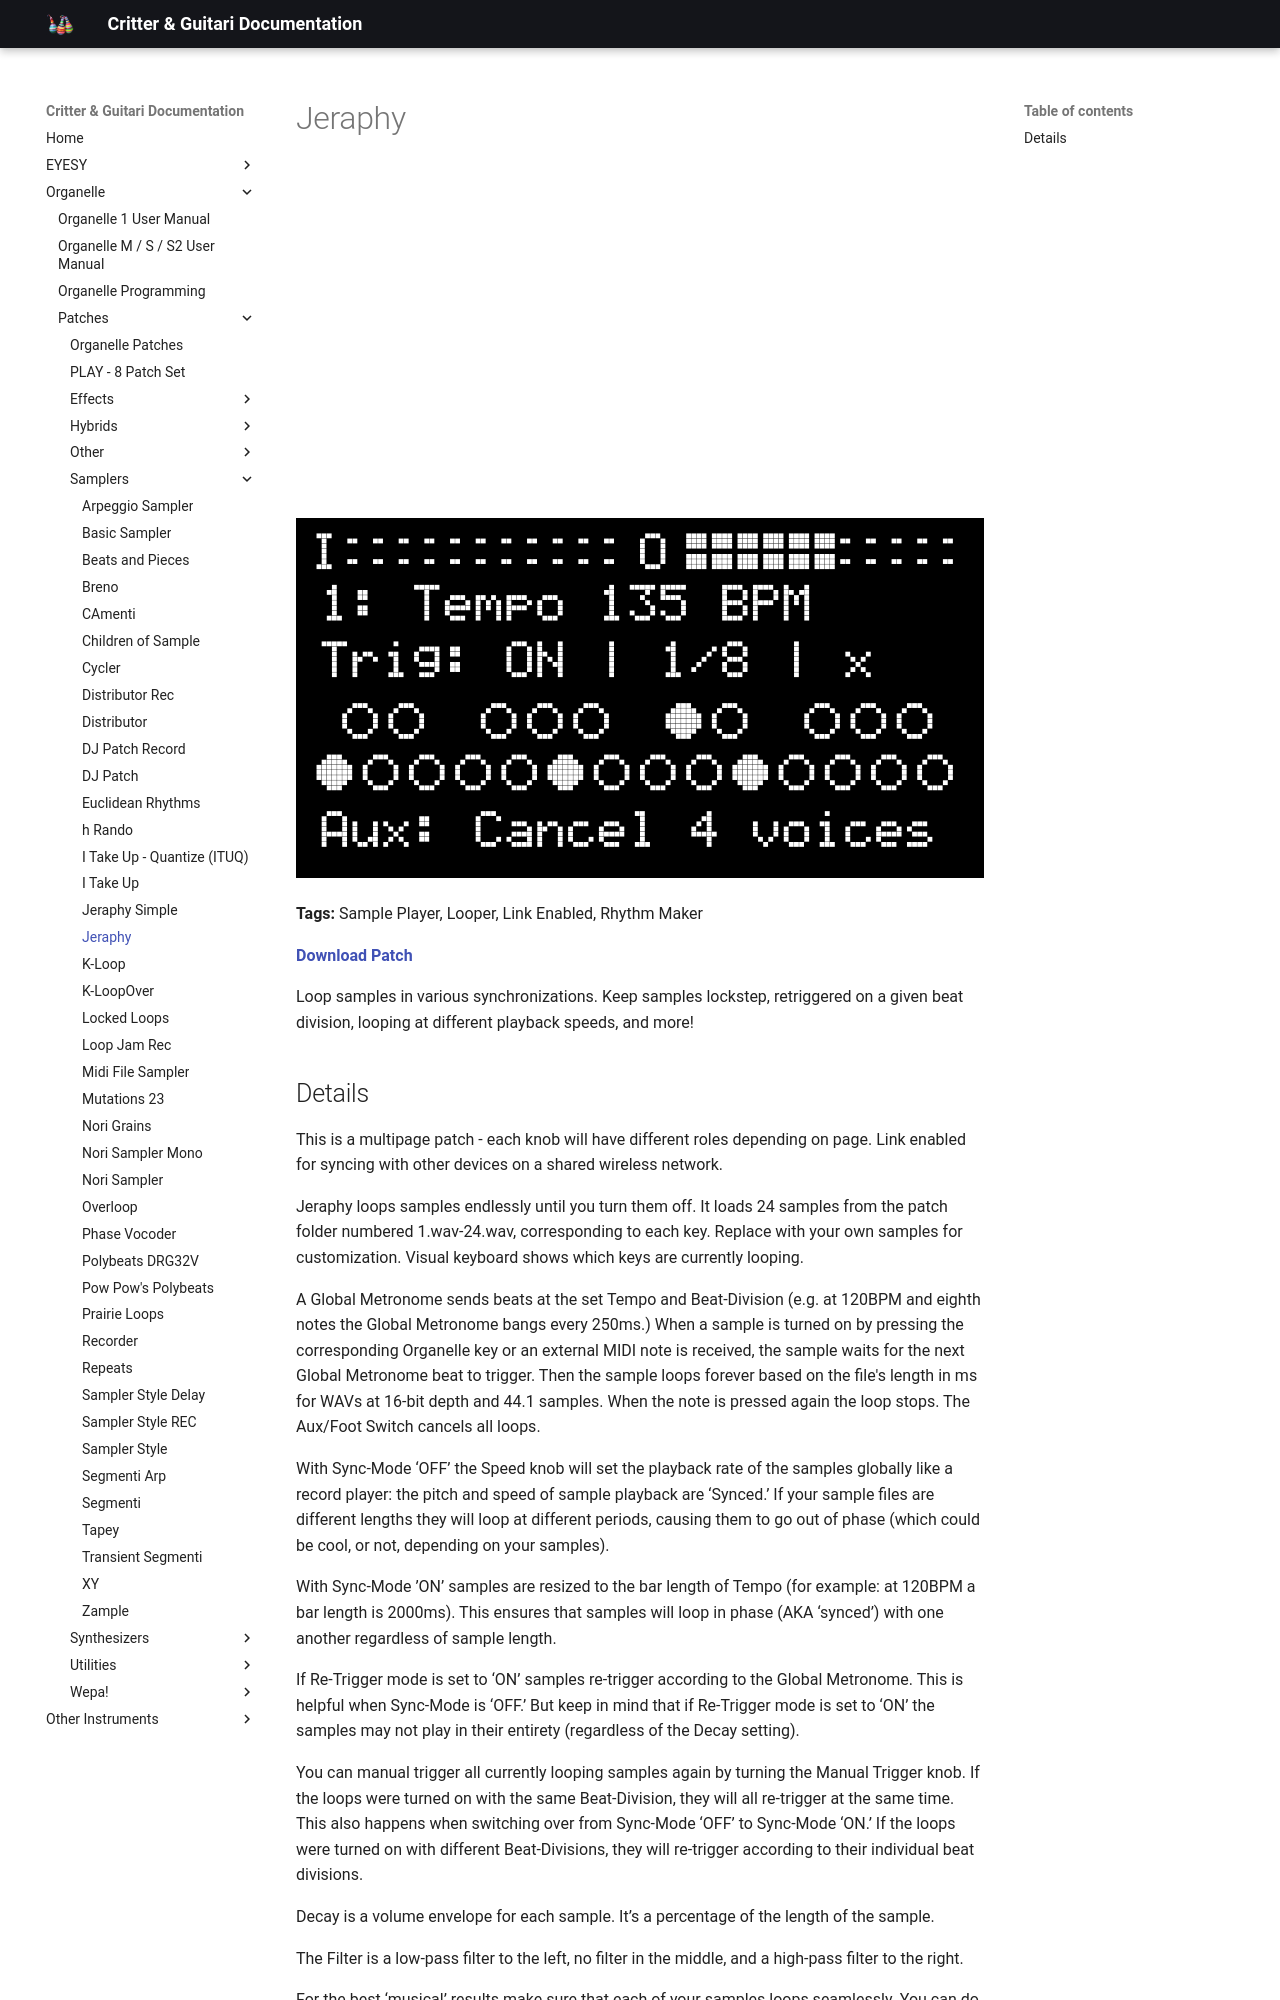

repository: critterandguitari/cg-docs · page: Organelle/patches/Samplers/jeraphy/index.html · generator: mkdocs

---
title: Jeraphy
date: 2018-09-22
tags:
  - Sample Player
  - Looper
  - Link Enabled
  - Rhythm Maker
---


# Jeraphy


<div class="video-embed"><iframe width="560" height="315" src="https://www.youtube.com/embed/SdG4pZu7NGI" title="YouTube video player" frameborder="0" allow="accelerometer; autoplay; clipboard-write; encrypted-media; gyroscope; picture-in-picture" allowfullscreen></iframe></div>

![Jeraphy](../images/jeraphy/5ba5d4f969214848ae180401_Jeraphy-Visual.svg)

**Tags:** Sample Player, Looper, Link Enabled, Rhythm Maker

**[Download Patch](https://patchstorage.com/wp-content/uploads/2018/11/Jeraphy.zip)**

Loop samples in various synchronizations. Keep samples lockstep, retriggered on a given beat division, looping at different playback speeds, and more!
